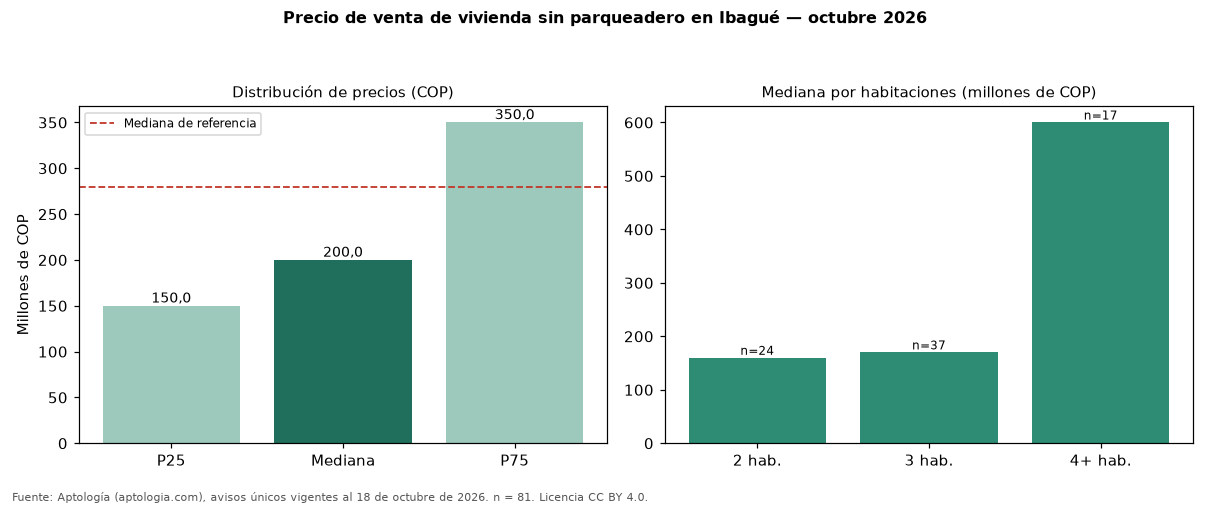

The file beside this chart, header and first rows:
seccion, metrica, valor_cop, n
precio, p25, 150000000, 81
precio, mediana, 200000000, 81
precio, p75, 350000000, 81
cop_por_m2, p25, 2579423, 81
cop_por_m2, mediana, 2902778, 81
cop_por_m2, p75, 3442323, 81
area, area_mediana_m2, 62.0, 81
habitaciones, 2, 160000000, 24
habitaciones, 3, 170000000, 37
habitaciones, 4+, 600000000, 17
administracion, mediana, 155500, 40
estrato, moda, 3, 
parqueadero, porcentaje_con_parqueadero, 0.0, 81
referencia, mediana_referencia, 280000000, 182
referencia, mediana_cop_por_m2_referencia, 3125000, 182
comparacion, mediana_grupo_opuesto, 395005000, 100
